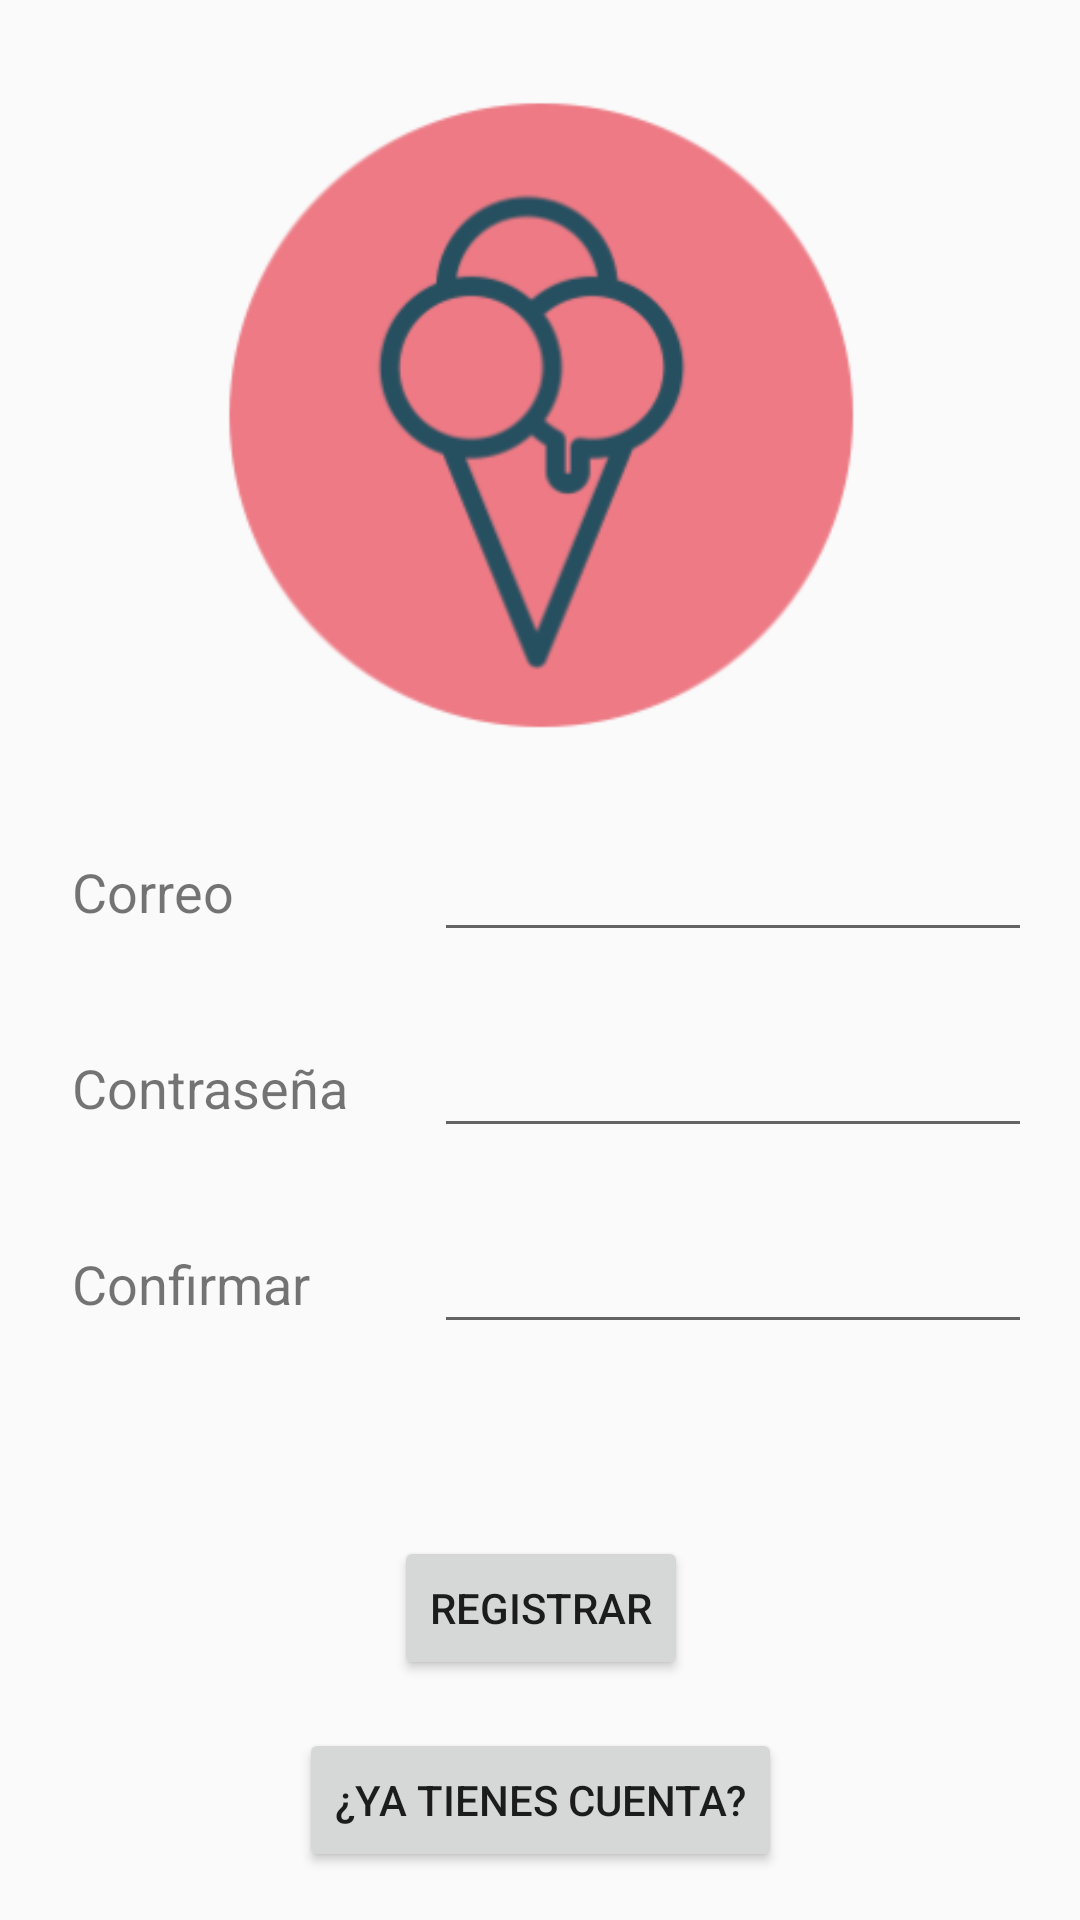

This screen was rendered from an Android layout file. Write that file and the resources it references.
<!-- AndroidManifest.xml: application theme AppTheme -->
<!-- res/layout/content_registro.xml -->
<?xml version="1.0" encoding="utf-8"?>

<android.support.constraint.ConstraintLayout xmlns:android="http://schemas.android.com/apk/res/android"
    xmlns:app="http://schemas.android.com/apk/res-auto"
    xmlns:tools="http://schemas.android.com/tools"
    android:layout_width="match_parent"
    android:layout_height="match_parent"
    app:layout_behavior="@string/appbar_scrolling_view_behavior"
    tools:context=".Registro"
    tools:showIn="@layout/activity_registro">

    <TextView
        android:id="@+id/textView8"
        android:layout_width="wrap_content"
        android:layout_height="wrap_content"
        android:layout_marginBottom="8dp"
        android:layout_marginStart="24dp"
        android:text="Confirmar    "
        android:textSize="18sp"
        app:layout_constraintBottom_toBottomOf="@+id/C_confirmar"
        app:layout_constraintStart_toStartOf="parent" />

    <EditText
        android:id="@+id/C_contra_L"
        android:layout_width="0dp"
        android:layout_height="wrap_content"
        android:layout_marginBottom="24dp"
        android:layout_marginEnd="16dp"
        android:ems="10"
        android:inputType="textPassword"
        app:layout_constraintBottom_toTopOf="@+id/C_confirmar"
        app:layout_constraintEnd_toEndOf="parent"
        app:layout_constraintStart_toStartOf="@+id/C_confirmar" />

    <EditText
        android:id="@+id/C_confirmar"
        android:layout_width="0dp"
        android:layout_height="wrap_content"
        android:layout_marginBottom="64dp"
        android:layout_marginEnd="16dp"
        android:layout_marginStart="24dp"
        android:ems="10"
        android:inputType="textPassword"
        app:layout_constraintBottom_toTopOf="@+id/B_registrar"
        app:layout_constraintEnd_toEndOf="parent"
        app:layout_constraintStart_toEndOf="@+id/textView8" />

    <EditText
        android:id="@+id/C_correo_L"
        android:layout_width="0dp"
        android:layout_height="wrap_content"
        android:layout_marginBottom="24dp"
        android:layout_marginEnd="16dp"
        android:ems="10"
        android:inputType="textPassword"
        app:layout_constraintBottom_toTopOf="@+id/C_contra_L"
        app:layout_constraintEnd_toEndOf="parent"
        app:layout_constraintStart_toStartOf="@+id/C_contra_L" />

    <TextView
        android:id="@+id/textView4"
        android:layout_width="wrap_content"
        android:layout_height="wrap_content"
        android:layout_marginBottom="8dp"
        android:text="Correo"
        android:textSize="18sp"
        app:layout_constraintBottom_toBottomOf="@+id/C_correo_L"
        app:layout_constraintStart_toStartOf="@+id/textView5" />

    <TextView
        android:id="@+id/textView5"
        android:layout_width="wrap_content"
        android:layout_height="wrap_content"
        android:layout_marginBottom="8dp"
        android:text="Contraseña"
        android:textSize="18sp"
        app:layout_constraintBottom_toBottomOf="@+id/C_contra_L"
        app:layout_constraintStart_toStartOf="@+id/textView8" />

    <Button
        android:id="@+id/B_registrar"
        android:layout_width="wrap_content"
        android:layout_height="wrap_content"
        android:layout_marginBottom="16dp"
        android:layout_marginEnd="8dp"
        android:layout_marginStart="8dp"
        android:text="Registrar"
        app:layout_constraintBottom_toTopOf="@+id/B_login"
        app:layout_constraintEnd_toEndOf="@+id/B_login"
        app:layout_constraintStart_toStartOf="@+id/B_login" />

    <Button
        android:id="@+id/B_login"
        android:layout_width="wrap_content"
        android:layout_height="wrap_content"
        android:layout_marginBottom="16dp"
        android:layout_marginEnd="8dp"
        android:layout_marginStart="8dp"
        android:text="¿Ya tienes cuenta?"
        app:layout_constraintBottom_toBottomOf="parent"
        app:layout_constraintEnd_toEndOf="parent"
        app:layout_constraintStart_toStartOf="parent" />

    <ImageView
        android:id="@+id/imageView2"
        android:layout_width="0dp"
        android:layout_height="0dp"
        android:layout_marginBottom="8dp"
        android:layout_marginEnd="8dp"
        android:layout_marginStart="8dp"
        android:layout_marginTop="8dp"
        app:layout_constraintBottom_toTopOf="@+id/C_correo_L"
        app:layout_constraintEnd_toEndOf="parent"
        app:layout_constraintStart_toStartOf="parent"
        app:layout_constraintTop_toTopOf="parent"
        app:srcCompat="@mipmap/ic_launcher_foreground" />

</android.support.constraint.ConstraintLayout>
<!-- res/layout/activity_registro.xml (included above) -->
<?xml version="1.0" encoding="utf-8"?>

<android.support.design.widget.CoordinatorLayout xmlns:android="http://schemas.android.com/apk/res/android"
    xmlns:app="http://schemas.android.com/apk/res-auto"
    xmlns:tools="http://schemas.android.com/tools"
    android:layout_width="match_parent"
    android:layout_height="match_parent"
    tools:context=".Registro">

    <android.support.design.widget.AppBarLayout
        android:layout_width="match_parent"
        android:layout_height="wrap_content"
        android:theme="@style/AppTheme.AppBarOverlay">

        <android.support.v7.widget.Toolbar
            android:id="@+id/toolbar"
            android:layout_width="match_parent"
            android:layout_height="?attr/actionBarSize"
            android:background="?attr/colorPrimary"
            app:popupTheme="@style/AppTheme.PopupOverlay" />

    </android.support.design.widget.AppBarLayout>

    <include layout="@layout/content_registro" />

</android.support.design.widget.CoordinatorLayout>
<!-- resources referenced by this layout -->
<resources>
  <!-- mipmap ic_launcher_foreground: png bitmap (mipmap-hdpi, 5717 bytes) -->
  <style name="AppTheme.AppBarOverlay" parent="ThemeOverlay.AppCompat.Dark.ActionBar" />
  <style name="AppTheme.PopupOverlay" parent="ThemeOverlay.AppCompat.Light" />
  <style name="AppTheme" parent="Theme.AppCompat.Light.DarkActionBar">
          
          <item name="colorPrimary">@color/colorPrimary</item>
          <item name="colorPrimaryDark">@color/colorPrimaryDark</item>
          <item name="colorAccent">@color/colorAccent</item>
  
          <item name="coordinatorLayoutStyle">@style/Widget.Support.CoordinatorLayout</item>
      </style>
  <!-- not gathered from this repository: default colours our renderer supplied (Android Studio template values) -->
  <color name="colorPrimary">#FF6200EE</color>
  <color name="colorPrimaryDark">#FF3700B3</color>
  <color name="colorAccent">#FF03DAC5</color>
</resources>
